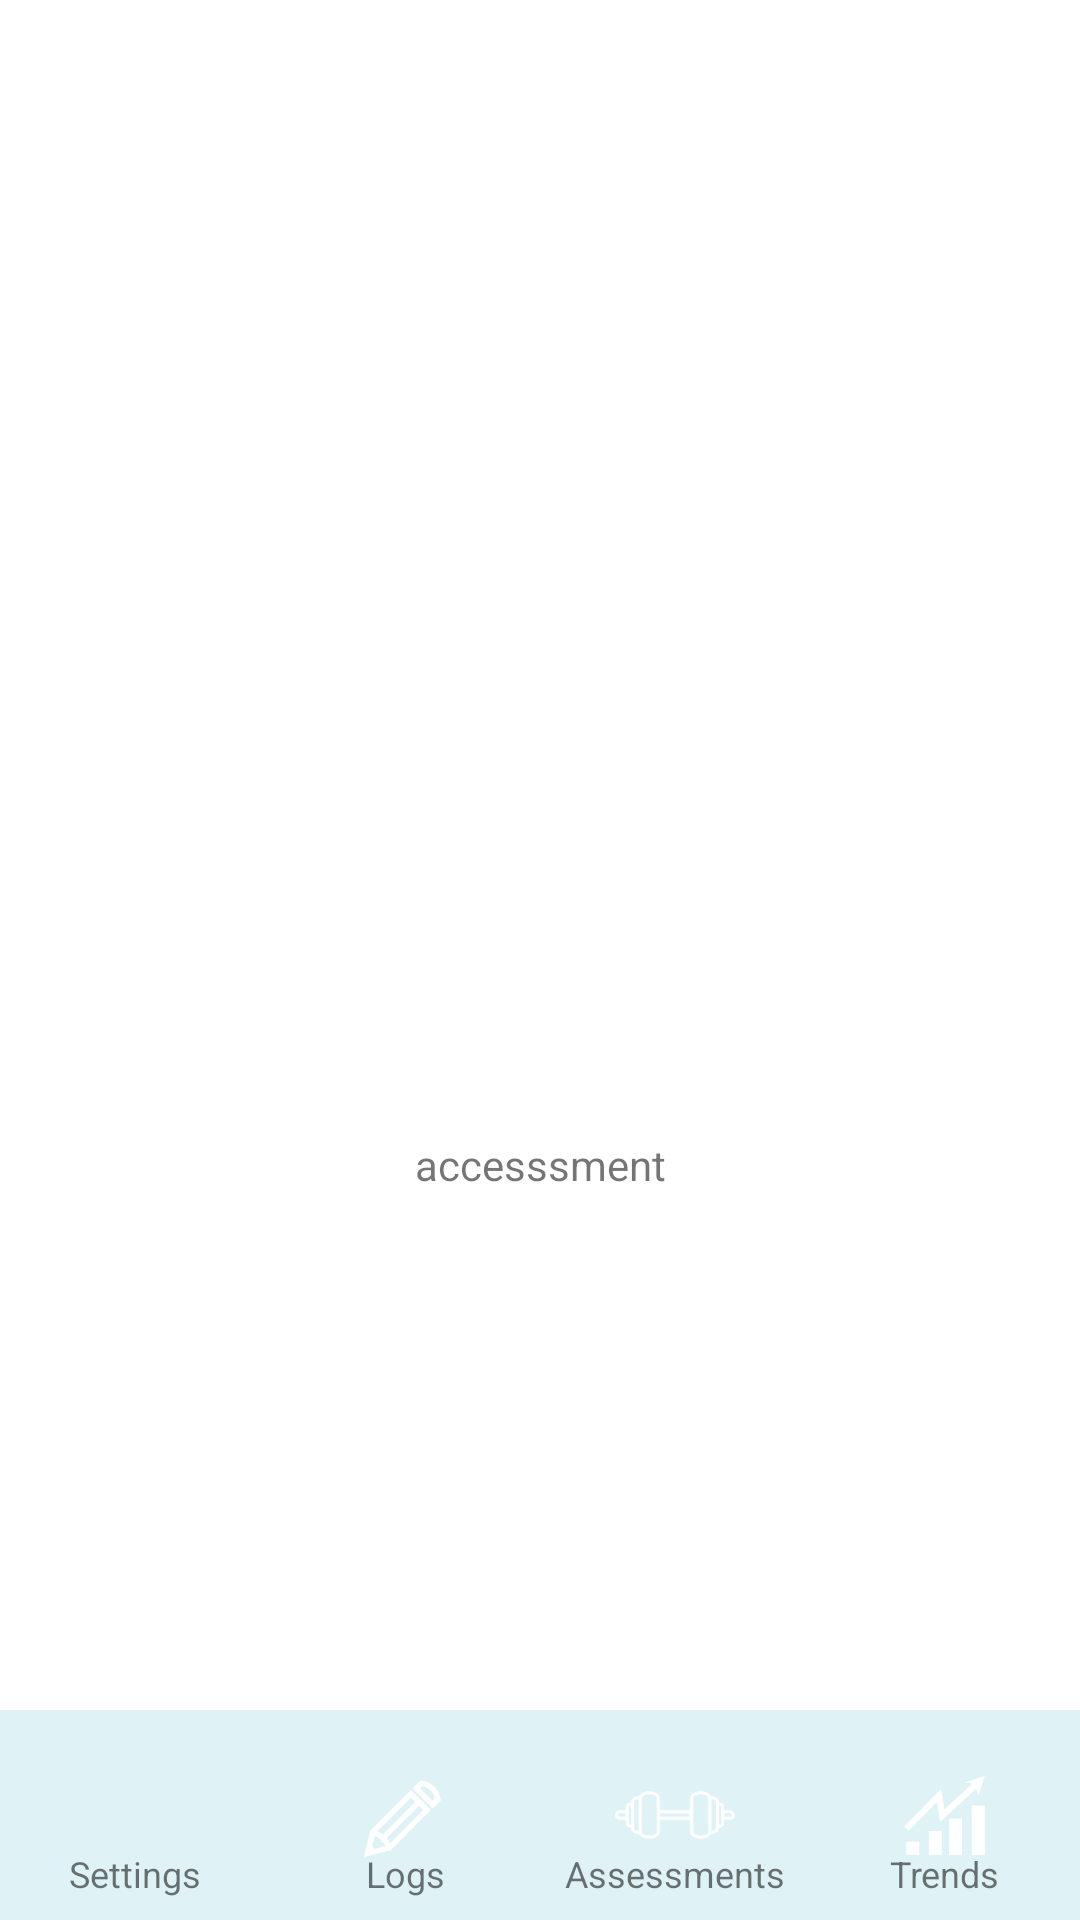

Android layout source for this screen:
<!-- AndroidManifest.xml: application theme Theme.Heathtracker -->
<!-- res/layout/activity_assessment.xml -->
<?xml version="1.0" encoding="utf-8"?>
<androidx.constraintlayout.widget.ConstraintLayout xmlns:android="http://schemas.android.com/apk/res/android"
    xmlns:app="http://schemas.android.com/apk/res-auto"
    xmlns:tools="http://schemas.android.com/tools"
    android:id="@+id/constr"
    android:layout_width="match_parent"
    android:layout_height="match_parent"
    tools:context=".assessment">


    <TextView
        android:id="@+id/textView"
        android:layout_width="wrap_content"
        android:layout_height="wrap_content"
        android:text="accesssment"
        app:layout_constraintBottom_toBottomOf="parent"
        app:layout_constraintLeft_toLeftOf="parent"
        app:layout_constraintRight_toRightOf="parent"
        app:layout_constraintTop_toTopOf="parent"
        app:layout_constraintVertical_bias="0.61" />


    <LinearLayout
        android:layout_width="fill_parent"
        android:layout_height="wrap_content"
        android:background="@color/ligtblue"
        android:orientation="horizontal"
        app:layout_constraintBottom_toBottomOf="parent"
        app:layout_constraintEnd_toEndOf="parent"
        app:layout_constraintStart_toStartOf="parent"
        app:layout_constraintTop_toTopOf="parent"
        app:layout_constraintVertical_bias="1.0"


        >

        <androidx.constraintlayout.widget.ConstraintLayout
            android:id="@+id/firstnav"
            android:layout_width="0dp"
            android:layout_height="match_parent"
            android:layout_weight="1"
            android:background="@drawable/ripple"
            android:clickable="true"
            android:focusable="true">

            <ImageView
                android:id="@+id/firstiv"
                android:layout_width="30dp"
                android:layout_height="70dp"
                app:layout_constraintBottom_toBottomOf="parent"
                app:layout_constraintEnd_toEndOf="parent"
                app:layout_constraintStart_toStartOf="parent"
                app:layout_constraintTop_toTopOf="parent"
                app:layout_constraintVertical_bias="0.0"
                app:srcCompat="@drawable/ic_baseline_settings_24" />

            <TextView
                android:id="@+id/firsttv"
                android:layout_width="wrap_content"
                android:layout_height="wrap_content"
                android:text="@string/settings"
                android:textSize="12dp"
                app:layout_constraintBottom_toBottomOf="parent"
                app:layout_constraintEnd_toEndOf="parent"
                app:layout_constraintStart_toStartOf="parent"
                app:layout_constraintTop_toTopOf="parent"
                app:layout_constraintVertical_bias="0.862" />

        </androidx.constraintlayout.widget.ConstraintLayout>

        <androidx.constraintlayout.widget.ConstraintLayout
            android:id="@+id/secondnav"
            android:layout_width="0dp"
            android:layout_height="match_parent"
            android:layout_weight="1"
            android:background="@drawable/ripple"
            android:clickable="true"
            android:focusable="true">

            <ImageView
                android:id="@+id/secondiv"
                android:layout_width="45dp"
                android:layout_height="70dp"
                app:layout_constraintBottom_toBottomOf="parent"
                app:layout_constraintEnd_toEndOf="parent"
                app:layout_constraintStart_toStartOf="parent"
                app:layout_constraintTop_toTopOf="parent"
                app:layout_constraintVertical_bias="0.0"
                app:srcCompat="@drawable/ic_log" />

            <TextView
                android:id="@+id/secondtv"
                android:layout_width="wrap_content"
                android:layout_height="wrap_content"
                android:text="@string/logs"
                android:textSize="12dp"
                app:layout_constraintBottom_toBottomOf="parent"
                app:layout_constraintEnd_toEndOf="parent"
                app:layout_constraintStart_toStartOf="parent"
                app:layout_constraintTop_toTopOf="parent"
                app:layout_constraintVertical_bias="0.862" />

        </androidx.constraintlayout.widget.ConstraintLayout>


        <androidx.constraintlayout.widget.ConstraintLayout
            android:id="@+id/thirdnav"
            android:layout_width="0dp"
            android:layout_height="match_parent"
            android:layout_weight="1"
            android:background="@drawable/ripple"
            android:clickable="true"
            android:focusable="true">

            <ImageView
                android:id="@+id/thirdiv"
                android:layout_width="40dp"
                android:layout_height="70dp"
                app:layout_constraintBottom_toBottomOf="parent"
                app:layout_constraintEnd_toEndOf="parent"
                app:layout_constraintStart_toStartOf="parent"
                app:layout_constraintTop_toTopOf="parent"
                app:layout_constraintVertical_bias="0.0"
                app:srcCompat="@drawable/ic_pinclipart_com_barbell_clip_art_728762" />

            <TextView
                android:id="@+id/thirdtv"
                android:layout_width="wrap_content"
                android:layout_height="wrap_content"
                android:text="@string/assessment"
                android:textSize="12dp"
                app:layout_constraintBottom_toBottomOf="parent"
                app:layout_constraintEnd_toEndOf="parent"
                app:layout_constraintStart_toStartOf="parent"
                app:layout_constraintTop_toTopOf="parent"
                app:layout_constraintVertical_bias="0.862" />

        </androidx.constraintlayout.widget.ConstraintLayout>


        <androidx.constraintlayout.widget.ConstraintLayout
            android:id="@+id/fourthnav"
            android:layout_width="0dp"
            android:layout_height="match_parent"
            android:layout_weight="1"
            android:background="@drawable/ripple"
            android:clickable="true"
            android:focusable="true">

            <ImageView
                android:id="@+id/fourthiv"
                android:layout_width="35dp"
                android:layout_height="70dp"
                app:layout_constraintBottom_toBottomOf="parent"
                app:layout_constraintEnd_toEndOf="parent"
                app:layout_constraintStart_toStartOf="parent"
                app:layout_constraintTop_toTopOf="parent"
                app:layout_constraintVertical_bias="0.0"
                app:srcCompat="@drawable/ic_trend_4" />

            <TextView
                android:id="@+id/fourthtv"
                android:layout_width="wrap_content"
                android:layout_height="wrap_content"
                android:text="@string/trend"
                android:textSize="12dp"
                app:layout_constraintBottom_toBottomOf="parent"
                app:layout_constraintEnd_toEndOf="parent"
                app:layout_constraintStart_toStartOf="parent"
                app:layout_constraintTop_toTopOf="parent"
                app:layout_constraintVertical_bias="0.862" />

        </androidx.constraintlayout.widget.ConstraintLayout>


    </LinearLayout>

</androidx.constraintlayout.widget.ConstraintLayout>
<!-- resources referenced by this layout -->
<resources>
  <color name="ligtblue">#ffDFF2F5</color>
  <!-- drawable ic_log (drawable) -->
  <vector xmlns:android="http://schemas.android.com/apk/res/android"
      android:width="50dp"
      android:height="50dp"
      android:viewportWidth="50"
      android:viewportHeight="50">
    <path
        android:fillColor="@android:color/white"
        android:pathData="M9.6,40.4l2.5,-9.9L27,15.6l7.4,7.4 -14.9,14.9 -9.9,2.5zM13.9,31.5l-1.5,6.1 6.1,-1.5L31.6,23 27,18.4 13.9,31.5z"/>
    <path
        android:fillColor="@android:color/white"
        android:pathData="M17.8,37.3c-0.6,-2.5 -2.6,-4.5 -5.1,-5.1l0.5,-1.9c3.2,0.8 5.7,3.3 6.5,6.5l-1.9,0.5z"/>
    <path
        android:fillColor="@android:color/white"
        android:pathData="M29.298,19.287l1.414,1.414 -13.01,13.02 -1.414,-1.412z"/>
    <path
        android:fillColor="@android:color/white"
        android:pathData="M11,39l2.9,-0.7c-0.3,-1.1 -1.1,-1.9 -2.2,-2.2L11,39z"/>
    <path
        android:fillColor="@android:color/white"
        android:pathData="M35,22.4L27.6,15l3,-3 0.5,0.1c3.6,0.5 6.4,3.3 6.9,6.9l0.1,0.5 -3.1,2.9zM30.4,15l4.6,4.6 0.9,-0.9c-0.5,-2.3 -2.3,-4.1 -4.6,-4.6l-0.9,0.9z"/>
  </vector>
  <!-- drawable ic_pinclipart_com_barbell_clip_art_728762: vector/xml drawable (drawable, 3347 chars, omitted) -->
  <!-- drawable ic_trend_4 (drawable) -->
  <vector xmlns:android="http://schemas.android.com/apk/res/android"
      android:width="1024dp"
      android:height="1024dp"
      android:viewportWidth="1024"
      android:viewportHeight="1024">
    <path
        android:fillColor="@android:color/white"
        android:pathData="M128.62,769.15l127.48,0 0,125.94 -127.48,0 0,-125.94ZM348.26,662.85l127.48,0 0,232.24 -127.48,0 0,-232.24ZM546.39,540.83l127.48,0 0,355.81 -127.48,0 0,-355.81ZM766.8,414.97l127.48,0 0,481.66 -127.48,0 0,-481.66ZM151.69,662.85 L107.94,619.72 467.97,254.58 501.92,451.63 811.83,167.1 853.38,212.35 460.49,573.07 427.73,382.9ZM702.19,189.72 L894.84,125.98 832.6,320.84 798.51,205.85Z"/>
  </vector>
  <!-- drawable ripple (drawable) -->
  <?xml version="1.0" encoding="utf-8"?>
  <ripple xmlns:android="http://schemas.android.com/apk/res/android"
      android:color="@color/midblue">
      <item
          android:id="@android:id/mask"
          android:gravity="center">
  
          <shape android:shape="rectangle">
              <corners android:radius="5dp" />
              <solid android:color="@android:color/holo_red_dark"/>
          </shape>
      </item>
  </ripple>
  <string name="assessment">Assessments</string>
  <string name="logs">Logs</string>
  <string name="settings">Settings</string>
  <string name="trend">Trends</string>
  <style name="Theme.Heathtracker" parent="Theme.MaterialComponents.DayNight.DarkActionBar">
          
          <item name="colorPrimary">@color/purple_500</item>
          <item name="colorPrimaryVariant">@color/purple_700</item>
          <item name="colorOnPrimary">@color/white</item>
          
          <item name="colorSecondary">@color/teal_200</item>
          <item name="colorSecondaryVariant">@color/teal_700</item>
          <item name="colorOnSecondary">@color/black</item>
          
          <item name="android:statusBarColor" tools:targetApi="l">?attr/colorPrimaryVariant</item>
          
      </style>
  <color name="midblue">#ff72c4ff</color>
  <color name="purple_500">#FF6200EE</color>
  <color name="purple_700">#FF3700B3</color>
  <color name="white">#FFFFFFFF</color>
  <color name="teal_200">#FF03DAC5</color>
  <color name="teal_700">#FF018786</color>
  <color name="black">#FF000000</color>
</resources>
